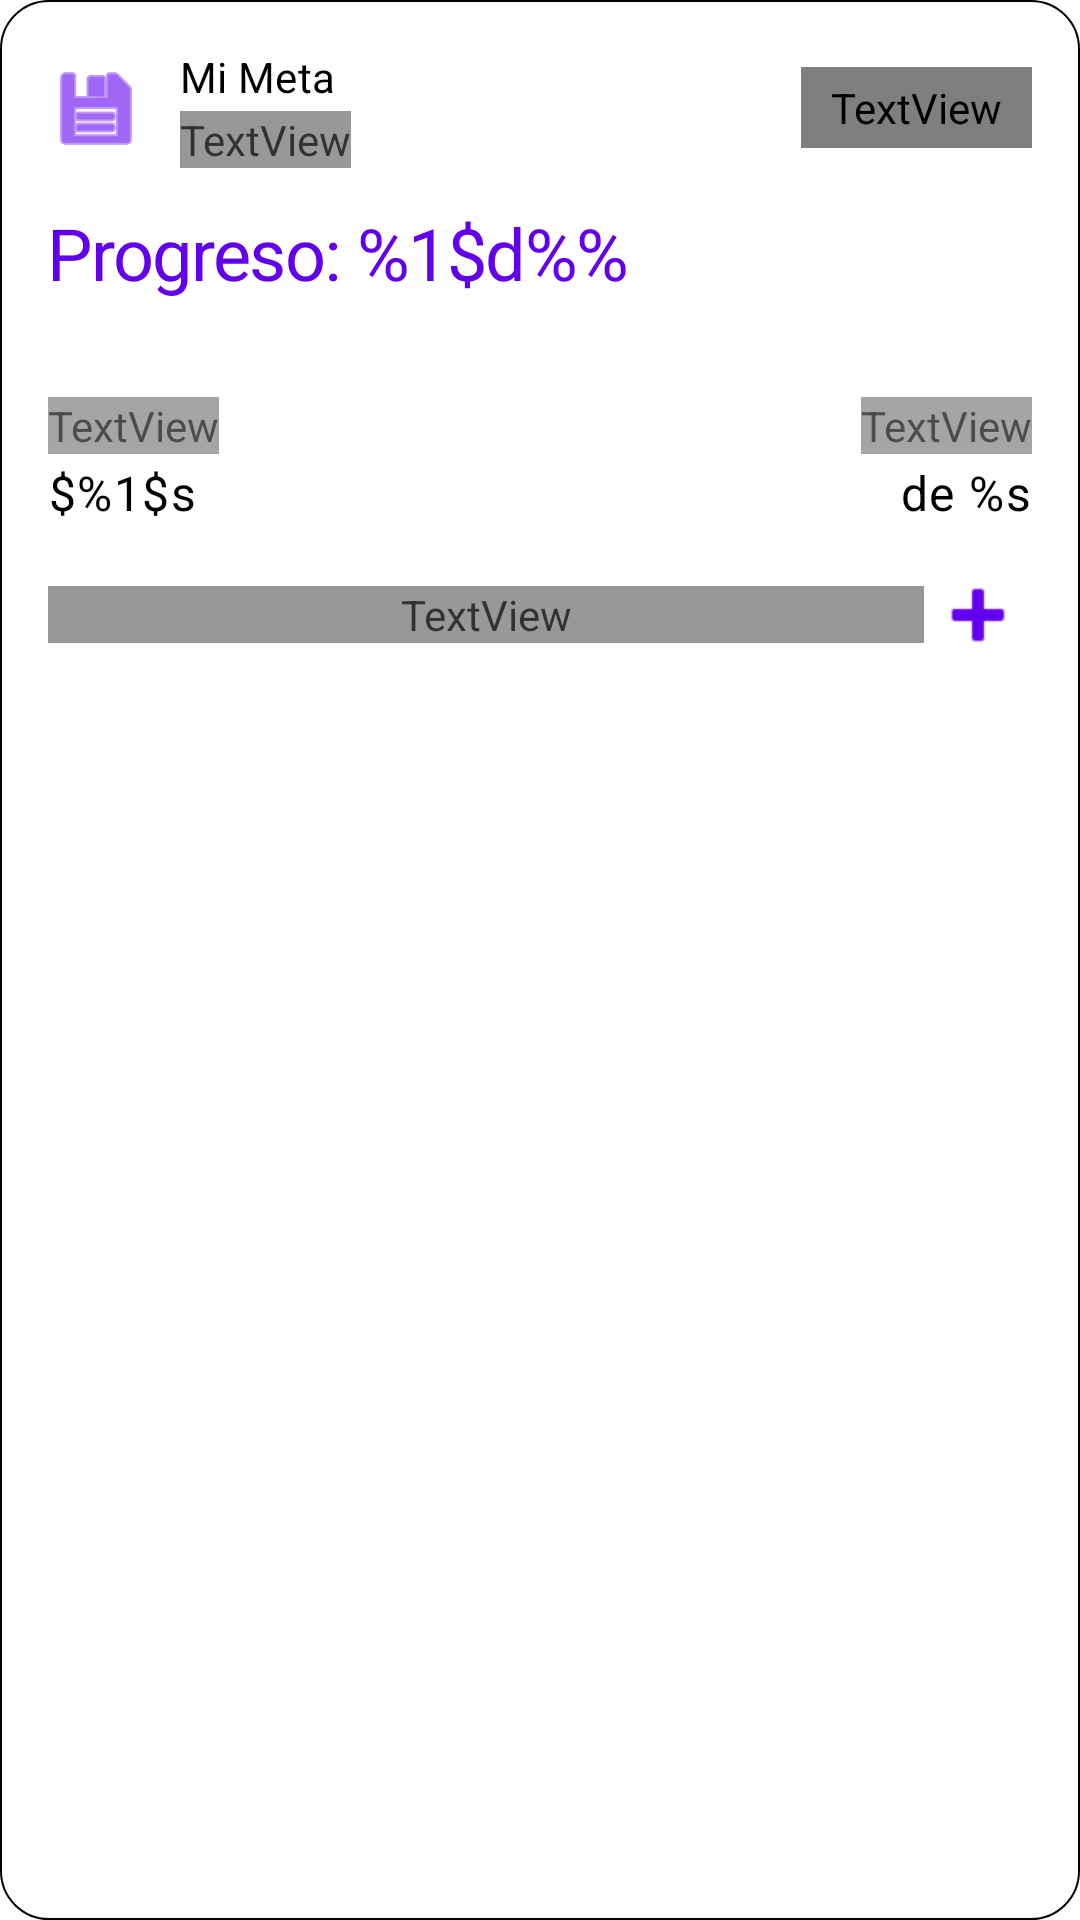

Android layout source for this screen:
<!-- AndroidManifest.xml: fallback theme Theme.MaterialComponents.DayNight.NoActionBar -->
<!-- res/layout/widget_goal_item.xml -->
<?xml version="1.0" encoding="utf-8"?>
<LinearLayout 
    xmlns:android="http://schemas.android.com/apk/res/android"
    android:layout_width="match_parent"
    android:layout_height="wrap_content"
    android:orientation="vertical"
    android:background="@drawable/goal_item_background"
    android:padding="16dp"
    android:layout_marginBottom="8dp"
    android:clickable="true"
    android:focusable="true">

    
    
    
    <LinearLayout
        android:layout_width="match_parent"
        android:layout_height="wrap_content"
        android:orientation="horizontal"
        android:gravity="center_vertical"
        android:layout_marginBottom="12dp">
        
        
        <ImageView
            android:id="@+id/goal_icon"
            android:layout_width="32dp"
            android:layout_height="32dp"
            android:src="@android:drawable/ic_menu_save"
            android:tint="?attr/colorPrimary"
            android:contentDescription="@string/widget_icon_description"
            android:layout_marginEnd="12dp" />
        
        
        <LinearLayout
            android:layout_width="0dp"
            android:layout_height="wrap_content"
            android:layout_weight="1"
            android:orientation="vertical">
            
            
            <TextView
                android:id="@+id/goal_name"
                android:layout_width="wrap_content"
                android:layout_height="wrap_content"
                android:text="@string/goal_name_placeholder"
                android:textAppearance="@style/TextAppearance.Material3.TitleSmall"
                android:textColor="?attr/colorOnSurface"
                android:fontFamily="sans-serif_medium"
                android:maxLines="1"
                android:ellipsize="end" />
            
            
            <TextView
                android:id="@+id/goal_deadline"
                android:layout_width="wrap_content"
                android:layout_height="wrap_content"
                android:text="@string/goal_deadline_placeholder"
                android:textAppearance="@style/TextAppearance.Material3.LabelSmall"
                android:textColor="?attr/colorOnSurfaceVariant"
                android:fontFamily="sans-serif"
                android:layout_marginTop="2dp"
                android:alpha="0.8" />
        </LinearLayout>
        
        
        <TextView
            android:id="@+id/goal_status_badge"
            android:layout_width="wrap_content"
            android:layout_height="wrap_content"
            android:text="@string/goal_on_track"
            android:textAppearance="@style/TextAppearance.Material3.LabelSmall"
            android:textColor="?attr/colorOnSecondaryContainer"
            android:fontFamily="sans-serif_medium"
            android:background="@drawable/status_badge_background"
            android:paddingStart="10dp"
            android:paddingEnd="10dp"
            android:paddingTop="4dp"
            android:paddingBottom="4dp" />
    </LinearLayout>

    
    
    
    
    
    <TextView
        android:id="@+id/goal_progress_percentage"
        android:layout_width="wrap_content"
        android:layout_height="wrap_content"
        android:text="@string/goal_progress_label"
        android:textAppearance="@style/TextAppearance.Material3.HeadlineSmall"
        android:textColor="?attr/colorPrimary"
        android:fontFamily="sans-serif_display"
        android:layout_marginBottom="8dp"
        android:letterSpacing="-0.02" />
    
    
    <FrameLayout
        android:layout_width="match_parent"
        android:layout_height="12dp"
        android:layout_marginBottom="12dp">
        
        
        <ImageView
            android:layout_width="match_parent"
            android:layout_height="match_parent"
            android:contentDescription="@null"
            android:background="@drawable/progress_track_background" />
        
        
        <ImageView
            android:id="@+id/goal_progress_indicator"
            android:layout_width="0dp"
            android:contentDescription="@null"
            android:layout_height="match_parent"
            android:background="@drawable/progress_fill_background" />
    </FrameLayout>

    
    
    
    <LinearLayout
        android:layout_width="match_parent"
        android:layout_height="wrap_content"
        android:orientation="horizontal"
        android:layout_marginBottom="12dp">
        
        
        <LinearLayout
            android:layout_width="0dp"
            android:layout_height="wrap_content"
            android:layout_weight="1"
            android:orientation="vertical">
            
            <TextView
                android:layout_width="wrap_content"
                android:layout_height="wrap_content"
                android:text="Actual"
                android:textAppearance="@style/TextAppearance.Material3.LabelSmall"
                android:textColor="?attr/colorOnSurfaceVariant"
                android:fontFamily="sans-serif"
                android:alpha="0.7" />
            
            <TextView
                android:id="@+id/goal_current_amount"
                android:layout_width="wrap_content"
                android:layout_height="wrap_content"
                android:text="@string/currency_format"
                android:textAppearance="@style/TextAppearance.Material3.BodyLarge"
                android:textColor="?attr/colorOnSurface"
                android:fontFamily="sans-serif_medium"
                android:layout_marginTop="2dp" />
        </LinearLayout>
        
        
        <LinearLayout
            android:layout_width="0dp"
            android:layout_height="wrap_content"
            android:layout_weight="1"
            android:orientation="vertical"
            android:gravity="end">
            
            <TextView
                android:layout_width="wrap_content"
                android:layout_height="wrap_content"
                android:text="Objetivo"
                android:textAppearance="@style/TextAppearance.Material3.LabelSmall"
                android:textColor="?attr/colorOnSurfaceVariant"
                android:fontFamily="sans-serif"
                android:alpha="0.7" />
            
            <TextView
                android:id="@+id/goal_target_amount"
                android:layout_width="wrap_content"
                android:layout_height="wrap_content"
                android:text="@string/goal_target_format"
                android:textAppearance="@style/TextAppearance.Material3.BodyLarge"
                android:textColor="?attr/colorOnSurface"
                android:fontFamily="sans-serif_medium"
                android:layout_marginTop="2dp" />
        </LinearLayout>
    </LinearLayout>

    
    
    
    <LinearLayout
        android:layout_width="match_parent"
        android:layout_height="wrap_content"
        android:orientation="horizontal"
        android:gravity="center_vertical">
        
        
        <TextView
            android:id="@+id/goal_remaining_text"
            android:layout_width="0dp"
            android:layout_height="wrap_content"
            android:layout_weight="1"
            android:text="@string/goal_remaining_amount"
            android:textAppearance="@style/TextAppearance.Material3.LabelMedium"
            android:textColor="?attr/colorOnSurfaceVariant"
            android:fontFamily="sans-serif"
            android:alpha="0.8"
            android:maxLines="1"
            android:ellipsize="end" />
        
        
        <ImageButton
            android:id="@+id/add_to_goal_button"
            android:layout_width="36dp"
            android:layout_height="36dp"
            android:src="@android:drawable/ic_input_add"
            android:background="?attr/selectableItemBackgroundBorderless"
            android:contentDescription="@string/add_to_goal_description"
            android:tint="?attr/colorPrimary"
            android:scaleType="center"
            android:padding="6dp" />
    </LinearLayout>

</LinearLayout>
<!-- resources referenced by this layout -->
<resources>
  <!-- drawable goal_item_background (drawable) -->
  <?xml version="1.0" encoding="utf-8"?>
  <shape xmlns:android="http://schemas.android.com/apk/res/android"
      android:shape="rectangle">
      <corners android:radius="16dp" />
      <solid android:color="?attr/colorSurfaceContainerLow" />
      <stroke
          android:width="0.5dp"
          android:color="?attr/colorOutlineVariant" />
  </shape>
  <!-- drawable progress_fill_background (drawable) -->
  <?xml version="1.0" encoding="utf-8"?>
  <shape xmlns:android="http://schemas.android.com/apk/res/android"
      android:shape="rectangle">
      <corners android:radius="6dp" />
      
      
      <gradient
          android:angle="0"
          android:startColor="?attr/colorPrimary"
          android:centerColor="?attr/colorPrimary"
          android:endColor="?attr/colorTertiary"
          android:type="linear" />
  </shape>
  <!-- drawable progress_track_background (drawable) -->
  <?xml version="1.0" encoding="utf-8"?>
  <shape xmlns:android="http://schemas.android.com/apk/res/android"
      android:shape="rectangle">
      <corners android:radius="6dp" />
      <solid android:color="?attr/colorSurfaceContainerHighest" />
  </shape>
  <string name="add_to_goal_description">Agregar fondos a la meta</string>
  <string name="currency_format">$%1$s</string>
  <string name="goal_deadline_placeholder">Meta para %s</string>
  <string name="goal_name_placeholder">Mi Meta</string>
  <string name="goal_on_track">En camino</string>
  <string name="goal_progress_label">Progreso: %1$d%%</string>
  <string name="goal_remaining_amount">Faltan %s para completar</string>
  <string name="goal_target_format">de %s</string>
  <string name="widget_icon_description">Icono de salud financiera</string>
</resources>
